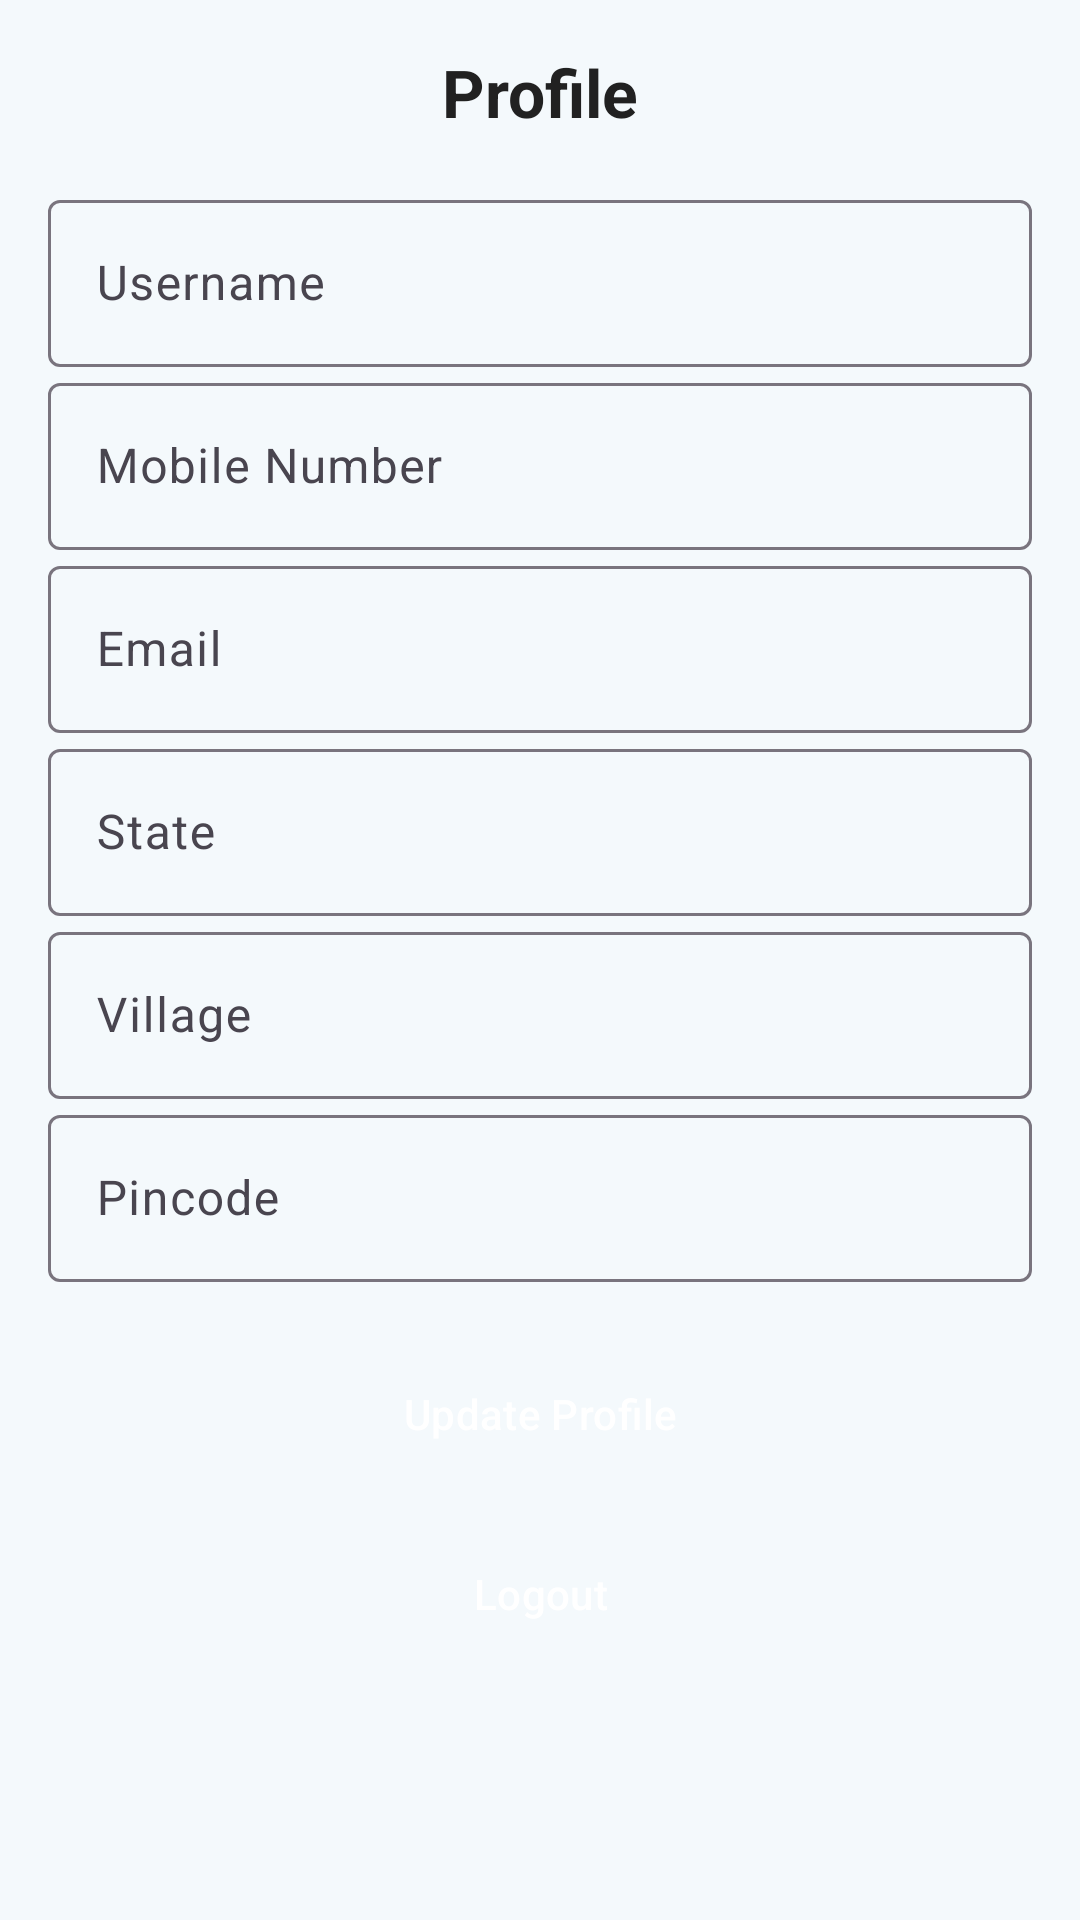

This screen was rendered from an Android layout file. Write that file and the resources it references.
<!-- AndroidManifest.xml: application theme Theme.VarunaApp -->
<!-- res/layout/fragment_profile.xml -->
<?xml version="1.0" encoding="utf-8"?>
<ScrollView xmlns:android="http://schemas.android.com/apk/res/android"
    xmlns:app="http://schemas.android.com/apk/res-auto"
    android:layout_width="match_parent"
    android:layout_height="match_parent"
    android:padding="16dp">

    <LinearLayout
        android:orientation="vertical"
        android:layout_width="match_parent"
        android:layout_height="wrap_content">

        <TextView
            android:text="Profile"
            android:textSize="22sp"
            android:textStyle="bold"
            android:layout_gravity="center"
            android:layout_width="match_parent"
            android:layout_height="wrap_content"
            android:gravity="center"
            android:paddingBottom="16dp" />

        <com.google.android.material.textfield.TextInputLayout
            android:hint="Username"
            android:layout_width="match_parent"
            android:layout_height="wrap_content">
            <com.google.android.material.textfield.TextInputEditText
                android:id="@+id/etUsername"
                android:layout_width="match_parent"
                android:layout_height="wrap_content" />
        </com.google.android.material.textfield.TextInputLayout>

        <com.google.android.material.textfield.TextInputLayout
            android:hint="Mobile Number"
            android:layout_width="match_parent"
            android:layout_height="wrap_content">
            <com.google.android.material.textfield.TextInputEditText
                android:id="@+id/etMobile"
                android:inputType="phone"
                android:layout_width="match_parent"
                android:layout_height="wrap_content" />
        </com.google.android.material.textfield.TextInputLayout>

        <com.google.android.material.textfield.TextInputLayout
            android:hint="Email"
            android:layout_width="match_parent"
            android:layout_height="wrap_content">
            <com.google.android.material.textfield.TextInputEditText
                android:id="@+id/etEmail"
                android:inputType="textEmailAddress"
                android:layout_width="match_parent"
                android:layout_height="wrap_content"
                android:enabled="false" />
        </com.google.android.material.textfield.TextInputLayout>

        <com.google.android.material.textfield.TextInputLayout
            android:hint="State"
            android:layout_width="match_parent"
            android:layout_height="wrap_content">
            <com.google.android.material.textfield.TextInputEditText
                android:id="@+id/etState"
                android:layout_width="match_parent"
                android:layout_height="wrap_content" />
        </com.google.android.material.textfield.TextInputLayout>

        <com.google.android.material.textfield.TextInputLayout
            android:hint="Village"
            android:layout_width="match_parent"
            android:layout_height="wrap_content">
            <com.google.android.material.textfield.TextInputEditText
                android:id="@+id/etVillage"
                android:layout_width="match_parent"
                android:layout_height="wrap_content" />
        </com.google.android.material.textfield.TextInputLayout>

        <com.google.android.material.textfield.TextInputLayout
            android:hint="Pincode"
            android:layout_width="match_parent"
            android:layout_height="wrap_content">
            <com.google.android.material.textfield.TextInputEditText
                android:id="@+id/etPincode"
                android:inputType="number"
                android:layout_width="match_parent"
                android:layout_height="wrap_content" />
        </com.google.android.material.textfield.TextInputLayout>

        <Button
            android:id="@+id/btnUpdate"
            android:layout_width="match_parent"
            android:layout_height="wrap_content"
            android:text="Update Profile"
            android:textAllCaps="false"
            android:layout_marginTop="20dp"
            android:backgroundTint="?attr/colorPrimary"
            android:textColor="@android:color/white" />

        <Button
            android:id="@+id/btnLogout"
            android:layout_width="match_parent"
            android:layout_height="wrap_content"
            android:text="Logout"
            android:textAllCaps="false"
            android:layout_marginTop="12dp"
            android:backgroundTint="@android:color/holo_red_dark"
            android:textColor="@android:color/white" />
    </LinearLayout>
</ScrollView>
<!-- resources referenced by this layout -->
<resources>
  <style name="Theme.VarunaApp" parent="Theme.Material3.Light.NoActionBar">
          
          <item name="colorPrimary">@color/colorPrimary</item>
          <item name="colorPrimaryContainer">@color/colorPrimaryVariant</item>
          <item name="colorOnPrimary">@color/colorOnPrimary</item>
  
          <item name="colorSecondary">@color/colorSecondary</item>
          <item name="colorSecondaryContainer">@color/colorSecondaryVariant</item>
          <item name="colorOnSecondary">@color/colorOnSecondary</item>
  
          <item name="android:colorBackground">@color/colorBackground</item>
          <item name="colorSurface">@color/colorSurface</item>
          <item name="colorError">@color/colorError</item>
  
          
          <item name="android:textColor">@color/textPrimary</item>
          <item name="android:textColorHint">@color/textSecondary</item>
  
          
          <item name="android:statusBarColor">@color/colorPrimaryVariant</item>
          <item name="android:navigationBarColor">@color/colorPrimaryVariant</item>
          <item name="android:windowLightStatusBar">false</item>
          <item name="android:windowLightNavigationBar">false</item>
  
          
          <item name="android:buttonStyle">@style/Widget.Varuna.Button</item>
      </style>
  <color name="colorPrimary">#0077B6</color>
  <color name="colorPrimaryVariant">#023E8A</color>
  <color name="colorOnPrimary">#FFFFFF</color>
  <color name="colorSecondary">#00B4D8</color>
  <color name="colorSecondaryVariant">#48CAE4</color>
  <color name="colorOnSecondary">#000000</color>
  <color name="colorBackground">#F4F9FC</color>
  <color name="colorSurface">#FFFFFF</color>
  <color name="colorError">#D32F2F</color>
  <color name="textPrimary">#212121</color>
  <color name="textSecondary">#757575</color>
  <style name="Widget.Varuna.Button" parent="Widget.Material3.Button">
          <item name="android:backgroundTint">@color/colorPrimary</item>
          <item name="android:textColor">@color/colorOnPrimary</item>
      </style>
</resources>
